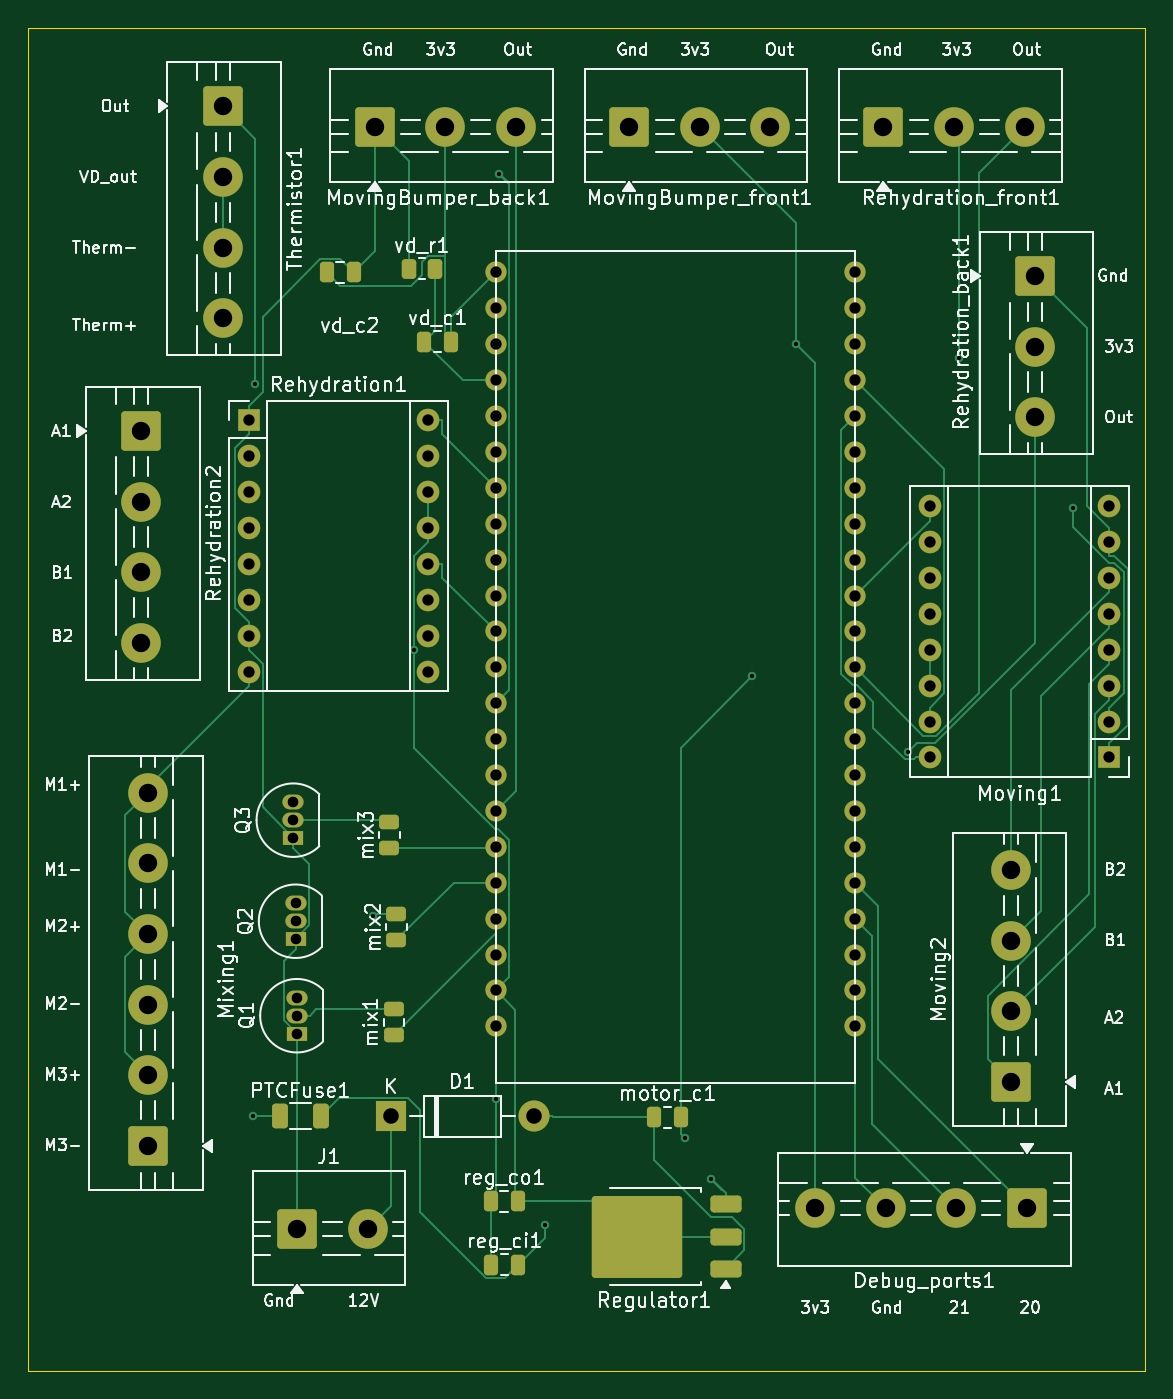
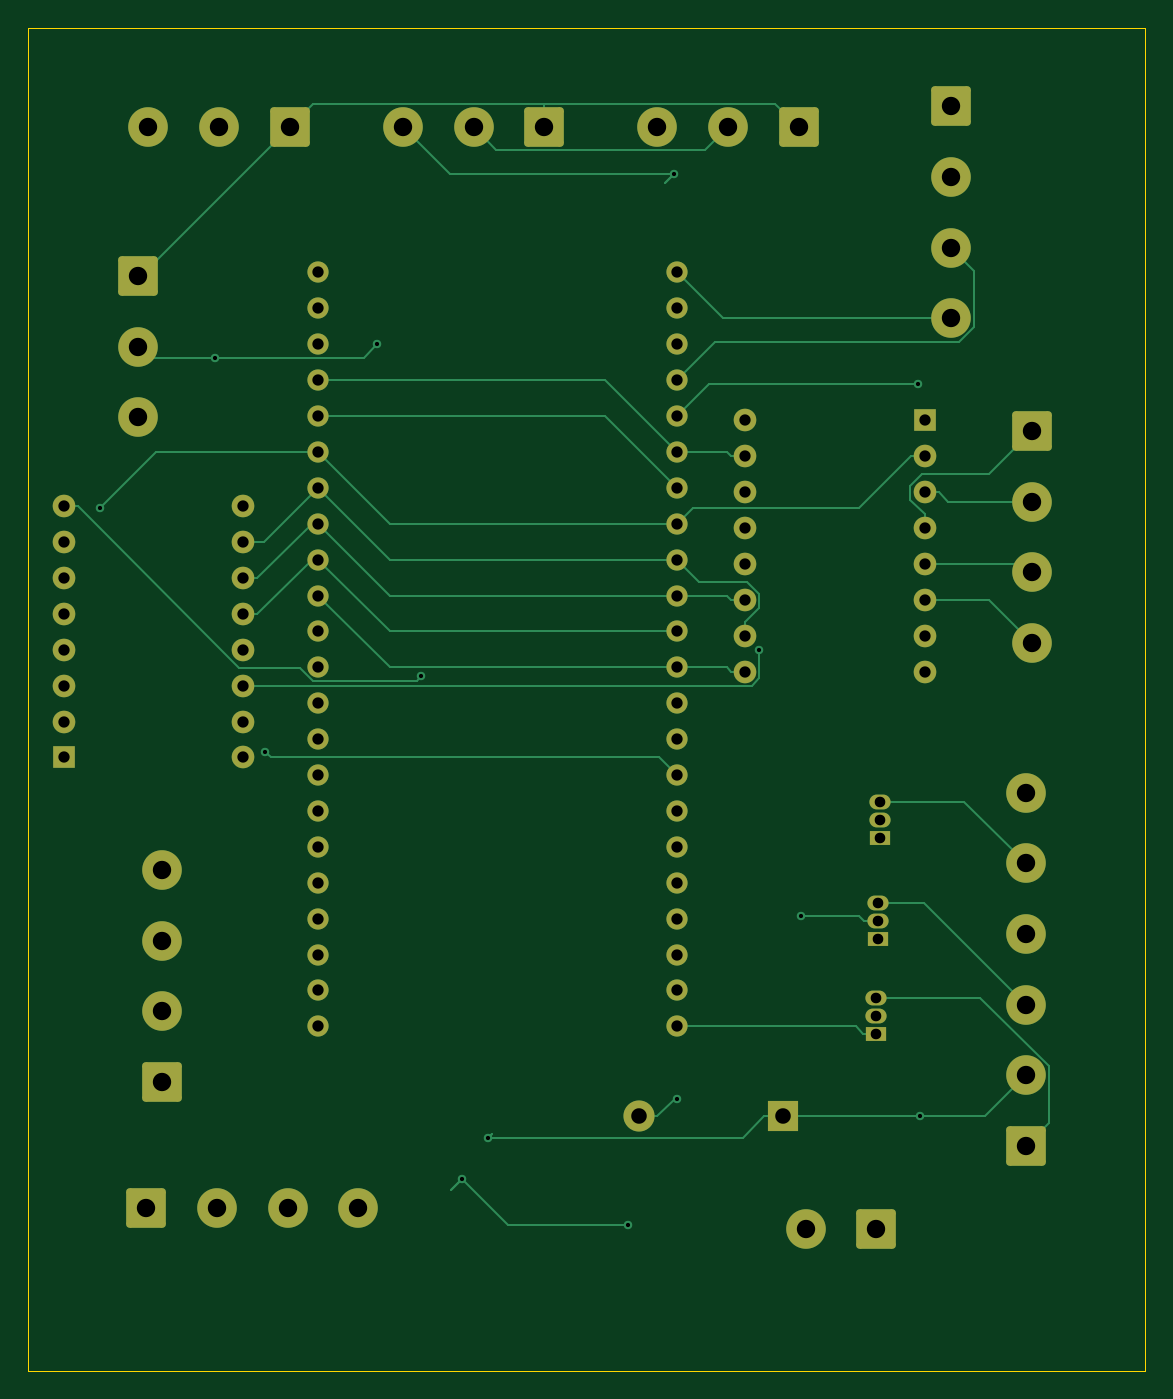
Circuit board: 11 layer files. Board 79.0 x 95.0 mm.
- bottom_copper: pcb-B_Cu.gbr (18788 bytes)
- bottom_mask: pcb-B_Mask.gbr (5322 bytes)
- paste: pcb-B_Paste.gbr (446 bytes)
- bottom_silk: pcb-B_Silkscreen.gbr (447 bytes)
- outline: pcb-Edge_Cuts.gbr (600 bytes)
- top_copper: pcb-F_Cu.gbr (25882 bytes)
- top_mask: pcb-F_Mask.gbr (6862 bytes)
- paste: pcb-F_Paste.gbr (2599 bytes)
- top_silk: pcb-F_Silkscreen.gbr (157600 bytes)
- drill: pcb-NPTH.drl (269 bytes)
- drill: pcb-PTH.drl (2784 bytes)

=== bottom_copper: pcb-B_Cu.gbr (18788 bytes, source omitted) ===
=== bottom_mask: pcb-B_Mask.gbr ===
%TF.GenerationSoftware,KiCad,Pcbnew,9.0.1*%
%TF.CreationDate,2025-05-09T22:29:33-07:00*%
%TF.ProjectId,pcb,7063622e-6b69-4636-9164-5f7063625858,rev?*%
%TF.SameCoordinates,Original*%
%TF.FileFunction,Soldermask,Bot*%
%TF.FilePolarity,Negative*%
%FSLAX46Y46*%
G04 Gerber Fmt 4.6, Leading zero omitted, Abs format (unit mm)*
G04 Created by KiCad (PCBNEW 9.0.1) date 2025-05-09 22:29:33*
%MOMM*%
%LPD*%
G01*
G04 APERTURE LIST*
G04 Aperture macros list*
%AMRoundRect*
0 Rectangle with rounded corners*
0 $1 Rounding radius*
0 $2 $3 $4 $5 $6 $7 $8 $9 X,Y pos of 4 corners*
0 Add a 4 corners polygon primitive as box body*
4,1,4,$2,$3,$4,$5,$6,$7,$8,$9,$2,$3,0*
0 Add four circle primitives for the rounded corners*
1,1,$1+$1,$2,$3*
1,1,$1+$1,$4,$5*
1,1,$1+$1,$6,$7*
1,1,$1+$1,$8,$9*
0 Add four rect primitives between the rounded corners*
20,1,$1+$1,$2,$3,$4,$5,0*
20,1,$1+$1,$4,$5,$6,$7,0*
20,1,$1+$1,$6,$7,$8,$9,0*
20,1,$1+$1,$8,$9,$2,$3,0*%
G04 Aperture macros list end*
%ADD10R,2.200000X2.200000*%
%ADD11O,2.200000X2.200000*%
%ADD12R,1.500000X1.050000*%
%ADD13O,1.500000X1.050000*%
%ADD14RoundRect,0.250001X1.149999X-1.149999X1.149999X1.149999X-1.149999X1.149999X-1.149999X-1.149999X0*%
%ADD15C,2.800000*%
%ADD16RoundRect,0.250001X-1.149999X-1.149999X1.149999X-1.149999X1.149999X1.149999X-1.149999X1.149999X0*%
%ADD17RoundRect,0.250001X1.149999X1.149999X-1.149999X1.149999X-1.149999X-1.149999X1.149999X-1.149999X0*%
%ADD18RoundRect,0.250001X-1.149999X1.149999X-1.149999X-1.149999X1.149999X-1.149999X1.149999X1.149999X0*%
%ADD19C,1.500000*%
%ADD20R,1.600000X1.600000*%
%ADD21O,1.600000X1.600000*%
G04 APERTURE END LIST*
D10*
%TO.C,D1*%
X121132500Y-127500000D03*
D11*
X131292500Y-127500000D03*
%TD*%
D12*
%TO.C,Q3*%
X114250000Y-107815300D03*
D13*
X114250000Y-106545300D03*
X114250000Y-105275300D03*
%TD*%
D14*
%TO.C,Moving2*%
X165031500Y-125066700D03*
D15*
X165031500Y-120066700D03*
X165031500Y-115066700D03*
X165031500Y-110066700D03*
%TD*%
D16*
%TO.C,MovingBumper_back1*%
X120000000Y-57500000D03*
D15*
X125000000Y-57500000D03*
X130000000Y-57500000D03*
%TD*%
D16*
%TO.C,MovingBumper_front1*%
X138000000Y-57500000D03*
D15*
X143000000Y-57500000D03*
X148000000Y-57500000D03*
%TD*%
D17*
%TO.C,Debug_ports1*%
X166155000Y-134000000D03*
D15*
X161155000Y-134000000D03*
X156155000Y-134000000D03*
X151155000Y-134000000D03*
%TD*%
D18*
%TO.C,Thermistor1*%
X109250000Y-56032500D03*
D15*
X109250000Y-61032500D03*
X109250000Y-66032500D03*
X109250000Y-71032500D03*
%TD*%
D19*
%TO.C,ESP32-S3*%
X128590000Y-67792500D03*
X128590000Y-70332500D03*
X128590000Y-72872500D03*
X128590000Y-75412500D03*
X128590000Y-77952500D03*
X128590000Y-80492500D03*
X128590000Y-83032500D03*
X128590000Y-85572500D03*
X128590000Y-88112500D03*
X128590000Y-90652500D03*
X128590000Y-93192500D03*
X128590000Y-95732500D03*
X128590000Y-98272500D03*
X128590000Y-100812500D03*
X128590000Y-103352500D03*
X128590000Y-105892500D03*
X128590000Y-108432500D03*
X128590000Y-110972500D03*
X128590000Y-113512500D03*
X128590000Y-116052500D03*
X128590000Y-118592500D03*
X128590000Y-121132500D03*
X153990000Y-67792500D03*
X153990000Y-70332500D03*
X153990000Y-72872500D03*
X153990000Y-75412500D03*
X153990000Y-77952500D03*
X153990000Y-80492500D03*
X153990000Y-83032500D03*
X153990000Y-85572500D03*
X153990000Y-88112500D03*
X153990000Y-90652500D03*
X153990000Y-93192500D03*
X153990000Y-95732500D03*
X153990000Y-98272500D03*
X153990000Y-100812500D03*
X153990000Y-103352500D03*
X153990000Y-105892500D03*
X153990000Y-108432500D03*
X153990000Y-110972500D03*
X153990000Y-113512500D03*
X153990000Y-116052500D03*
X153990000Y-118592500D03*
X153990000Y-121132500D03*
%TD*%
D20*
%TO.C,Moving1*%
X171982000Y-102106300D03*
D21*
X171982000Y-99566300D03*
X171982000Y-97026300D03*
X171982000Y-94486300D03*
X171982000Y-91946300D03*
X171982000Y-89406300D03*
X171982000Y-86866300D03*
X171982000Y-84326300D03*
X159282000Y-84326300D03*
X159282000Y-86866300D03*
X159282000Y-89406300D03*
X159282000Y-91946300D03*
X159282000Y-94486300D03*
X159282000Y-97026300D03*
X159282000Y-99566300D03*
X159282000Y-102106300D03*
%TD*%
D16*
%TO.C,J1*%
X114500000Y-135500000D03*
D15*
X119500000Y-135500000D03*
%TD*%
D16*
%TO.C,Rehydration_front1*%
X156000000Y-57500000D03*
D15*
X161000000Y-57500000D03*
X166000000Y-57500000D03*
%TD*%
D12*
%TO.C,Q1*%
X114504400Y-121649700D03*
D13*
X114504400Y-120379700D03*
X114504400Y-119109700D03*
%TD*%
D18*
%TO.C,Rehydration2*%
X103500000Y-79000000D03*
D15*
X103500000Y-84000000D03*
X103500000Y-89000000D03*
X103500000Y-94000000D03*
%TD*%
D20*
%TO.C,Rehydration1*%
X111090200Y-78254000D03*
D21*
X111090200Y-80794000D03*
X111090200Y-83334000D03*
X111090200Y-85874000D03*
X111090200Y-88414000D03*
X111090200Y-90954000D03*
X111090200Y-93494000D03*
X111090200Y-96034000D03*
X123790200Y-96034000D03*
X123790200Y-93494000D03*
X123790200Y-90954000D03*
X123790200Y-88414000D03*
X123790200Y-85874000D03*
X123790200Y-83334000D03*
X123790200Y-80794000D03*
X123790200Y-78254000D03*
%TD*%
D12*
%TO.C,Q2*%
X114410100Y-114965400D03*
D13*
X114410100Y-113695400D03*
X114410100Y-112425400D03*
%TD*%
D18*
%TO.C,Rehydration_back1*%
X166732900Y-68049600D03*
D15*
X166732900Y-73049600D03*
X166732900Y-78049600D03*
%TD*%
D14*
%TO.C,Mixing1*%
X103939900Y-129600900D03*
D15*
X103939900Y-124600900D03*
X103939900Y-119600900D03*
X103939900Y-114600900D03*
X103939900Y-109600900D03*
X103939900Y-104600900D03*
%TD*%
M02*

=== paste: pcb-B_Paste.gbr ===
%TF.GenerationSoftware,KiCad,Pcbnew,9.0.1*%
%TF.CreationDate,2025-05-09T22:29:33-07:00*%
%TF.ProjectId,pcb,7063622e-6b69-4636-9164-5f7063625858,rev?*%
%TF.SameCoordinates,Original*%
%TF.FileFunction,Paste,Bot*%
%TF.FilePolarity,Positive*%
%FSLAX46Y46*%
G04 Gerber Fmt 4.6, Leading zero omitted, Abs format (unit mm)*
G04 Created by KiCad (PCBNEW 9.0.1) date 2025-05-09 22:29:33*
%MOMM*%
%LPD*%
G01*
G04 APERTURE LIST*
G04 APERTURE END LIST*
M02*

=== bottom_silk: pcb-B_Silkscreen.gbr ===
%TF.GenerationSoftware,KiCad,Pcbnew,9.0.1*%
%TF.CreationDate,2025-05-09T22:29:33-07:00*%
%TF.ProjectId,pcb,7063622e-6b69-4636-9164-5f7063625858,rev?*%
%TF.SameCoordinates,Original*%
%TF.FileFunction,Legend,Bot*%
%TF.FilePolarity,Positive*%
%FSLAX46Y46*%
G04 Gerber Fmt 4.6, Leading zero omitted, Abs format (unit mm)*
G04 Created by KiCad (PCBNEW 9.0.1) date 2025-05-09 22:29:33*
%MOMM*%
%LPD*%
G01*
G04 APERTURE LIST*
G04 APERTURE END LIST*
M02*

=== outline: pcb-Edge_Cuts.gbr ===
%TF.GenerationSoftware,KiCad,Pcbnew,9.0.1*%
%TF.CreationDate,2025-05-09T22:29:33-07:00*%
%TF.ProjectId,pcb,7063622e-6b69-4636-9164-5f7063625858,rev?*%
%TF.SameCoordinates,Original*%
%TF.FileFunction,Profile,NP*%
%FSLAX46Y46*%
G04 Gerber Fmt 4.6, Leading zero omitted, Abs format (unit mm)*
G04 Created by KiCad (PCBNEW 9.0.1) date 2025-05-09 22:29:33*
%MOMM*%
%LPD*%
G01*
G04 APERTURE LIST*
%TA.AperFunction,Profile*%
%ADD10C,0.038100*%
%TD*%
G04 APERTURE END LIST*
D10*
X95500000Y-50500000D02*
X174500000Y-50500000D01*
X174500000Y-145500000D01*
X95500000Y-145500000D01*
X95500000Y-50500000D01*
M02*

=== top_copper: pcb-F_Cu.gbr (25882 bytes, source omitted) ===
=== top_mask: pcb-F_Mask.gbr (6862 bytes, source omitted) ===
=== paste: pcb-F_Paste.gbr (2599 bytes, source withheld) ===
=== top_silk: pcb-F_Silkscreen.gbr (157600 bytes, source omitted) ===
=== drill: pcb-NPTH.drl ===
M48
; DRILL file {KiCad 9.0.1} date 2025-05-09T22:29:35-0700
; FORMAT={-:-/ absolute / metric / decimal}
; #@! TF.CreationDate,2025-05-09T22:29:35-07:00
; #@! TF.GenerationSoftware,Kicad,Pcbnew,9.0.1
; #@! TF.FileFunction,NonPlated,1,2,NPTH
FMAT,2
METRIC
%
G90
G05
M30

=== drill: pcb-PTH.drl ===
M48
; DRILL file {KiCad 9.0.1} date 2025-05-09T22:29:35-0700
; FORMAT={-:-/ absolute / metric / decimal}
; #@! TF.CreationDate,2025-05-09T22:29:35-07:00
; #@! TF.GenerationSoftware,Kicad,Pcbnew,9.0.1
; #@! TF.FileFunction,Plated,1,2,PTH
FMAT,2
METRIC
; #@! TA.AperFunction,Plated,PTH,ViaDrill
T1C0.300
; #@! TA.AperFunction,Plated,PTH,ComponentDrill
T2C0.750
; #@! TA.AperFunction,Plated,PTH,ComponentDrill
T3C0.800
; #@! TA.AperFunction,Plated,PTH,ComponentDrill
T4C1.100
; #@! TA.AperFunction,Plated,PTH,ComponentDrill
T5C1.300
%
G90
G05
T1
X111.395Y-127.5
X111.534Y-75.688
X119.858Y-113.292
X122.798Y-94.484
X128.59Y-126.262
X128.802Y-60.812
X132.074Y-135.188
X141.96Y-129.019
X143.811Y-131.916
X146.734Y-96.379
X149.828Y-72.873
X157.742Y-101.706
X161.325Y-73.818
X169.397Y-84.457
T2
X114.25Y-105.275
X114.25Y-106.545
X114.25Y-107.815
X114.41Y-112.425
X114.41Y-113.695
X114.41Y-114.965
X114.504Y-119.11
X114.504Y-120.38
X114.504Y-121.65
T3
X111.09Y-78.254
X111.09Y-80.794
X111.09Y-83.334
X111.09Y-85.874
X111.09Y-88.414
X111.09Y-90.954
X111.09Y-93.494
X111.09Y-96.034
X123.79Y-78.254
X123.79Y-80.794
X123.79Y-83.334
X123.79Y-85.874
X123.79Y-88.414
X123.79Y-90.954
X123.79Y-93.494
X123.79Y-96.034
X128.59Y-67.793
X128.59Y-70.332
X128.59Y-72.873
X128.59Y-75.412
X128.59Y-77.953
X128.59Y-80.492
X128.59Y-83.032
X128.59Y-85.572
X128.59Y-88.112
X128.59Y-90.652
X128.59Y-93.192
X128.59Y-95.733
X128.59Y-98.272
X128.59Y-100.812
X128.59Y-103.352
X128.59Y-105.892
X128.59Y-108.432
X128.59Y-110.972
X128.59Y-113.512
X128.59Y-116.052
X128.59Y-118.593
X128.59Y-121.132
X153.99Y-67.793
X153.99Y-70.332
X153.99Y-72.873
X153.99Y-75.412
X153.99Y-77.953
X153.99Y-80.492
X153.99Y-83.032
X153.99Y-85.572
X153.99Y-88.112
X153.99Y-90.652
X153.99Y-93.192
X153.99Y-95.733
X153.99Y-98.272
X153.99Y-100.812
X153.99Y-103.352
X153.99Y-105.892
X153.99Y-108.432
X153.99Y-110.972
X153.99Y-113.512
X153.99Y-116.052
X153.99Y-118.593
X153.99Y-121.132
X159.282Y-84.326
X159.282Y-86.866
X159.282Y-89.406
X159.282Y-91.946
X159.282Y-94.486
X159.282Y-97.026
X159.282Y-99.566
X159.282Y-102.106
X171.982Y-84.326
X171.982Y-86.866
X171.982Y-89.406
X171.982Y-91.946
X171.982Y-94.486
X171.982Y-97.026
X171.982Y-99.566
X171.982Y-102.106
T4
X121.132Y-127.5
X131.292Y-127.5
T5
X103.5Y-79.0
X103.5Y-84.0
X103.5Y-89.0
X103.5Y-94.0
X103.94Y-104.601
X103.94Y-109.601
X103.94Y-114.601
X103.94Y-119.601
X103.94Y-124.601
X103.94Y-129.601
X109.25Y-56.032
X109.25Y-61.032
X109.25Y-66.032
X109.25Y-71.032
X114.5Y-135.5
X119.5Y-135.5
X120.0Y-57.5
X125.0Y-57.5
X130.0Y-57.5
X138.0Y-57.5
X143.0Y-57.5
X148.0Y-57.5
X151.155Y-134.0
X156.0Y-57.5
X156.155Y-134.0
X161.0Y-57.5
X161.155Y-134.0
X165.031Y-110.067
X165.031Y-115.067
X165.031Y-120.067
X165.031Y-125.067
X166.0Y-57.5
X166.155Y-134.0
X166.733Y-68.05
X166.733Y-73.05
X166.733Y-78.05
M30
